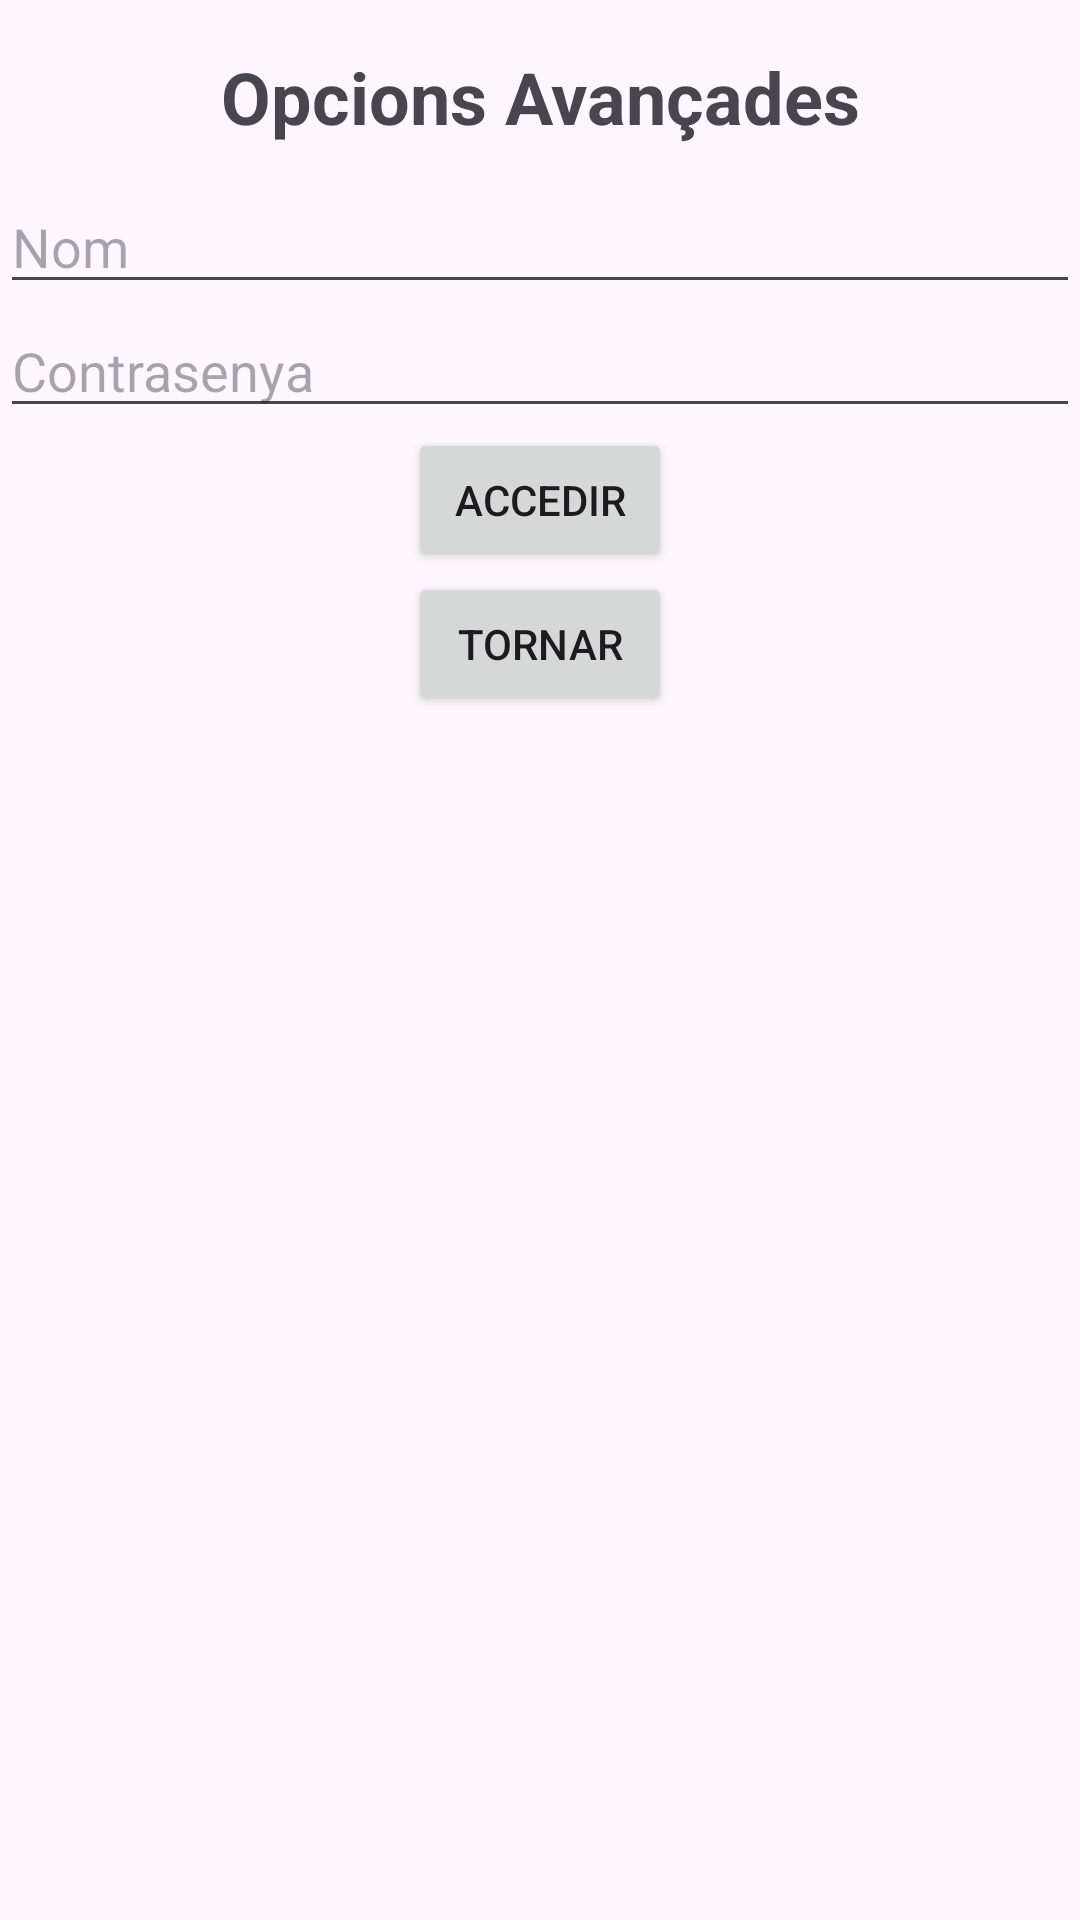

This screen was rendered from an Android layout file. Write that file and the resources it references.
<!-- AndroidManifest.xml: application theme Theme.M13AppAndroid -->
<!-- res/layout/activity_login.xml -->
<?xml version="1.0" encoding="utf-8"?>
<androidx.constraintlayout.widget.ConstraintLayout xmlns:android="http://schemas.android.com/apk/res/android"
    xmlns:app="http://schemas.android.com/apk/res-auto"
    xmlns:tools="http://schemas.android.com/tools"
    android:layout_width="match_parent"
    android:layout_height="match_parent"
    tools:context="com.example.mnactecapp.login">
    <TextView
        android:id="@+id/textViewTitulo"
        android:layout_width="wrap_content"
        android:layout_height="wrap_content"
        android:text="Opcions Avançades"
        android:textSize="24sp"
        android:textStyle="bold"
        app:layout_constraintEnd_toEndOf="parent"
        app:layout_constraintStart_toStartOf="parent"
        app:layout_constraintTop_toTopOf="parent"
        android:layout_marginTop="16dp"/>
    
    <EditText
        android:id="@+id/editTextNombreUsuario"
        android:layout_width="0dp"
        android:layout_height="wrap_content"
        android:hint="Nom"
        android:layout_marginTop="60dp"
        app:layout_constraintEnd_toEndOf="parent"
        app:layout_constraintStart_toStartOf="parent"
        app:layout_constraintTop_toTopOf="parent" />

    
    <EditText
        android:id="@+id/editTextContraseña"
        android:layout_width="0dp"
        android:layout_height="wrap_content"
        android:hint="Contrasenya"
        android:inputType="textPassword"
        app:layout_constraintEnd_toEndOf="parent"
        app:layout_constraintStart_toStartOf="parent"
        app:layout_constraintTop_toBottomOf="@id/editTextNombreUsuario" />

    
    <Button
        android:id="@+id/btnAcceder"
        android:layout_width="wrap_content"
        android:layout_height="wrap_content"
        android:text="Accedir"
        app:layout_constraintEnd_toEndOf="parent"
        app:layout_constraintStart_toStartOf="parent"
        app:layout_constraintTop_toBottomOf="@id/editTextContraseña" />
    <Button
        android:id="@+id/btnVolver"
        android:layout_width="wrap_content"
        android:layout_height="wrap_content"
        android:text="Tornar"
        app:layout_constraintEnd_toEndOf="parent"
        app:layout_constraintStart_toStartOf="parent"
        app:layout_constraintTop_toBottomOf="@id/btnAcceder" />
</androidx.constraintlayout.widget.ConstraintLayout>
<!-- resources referenced by this layout -->
<resources>
  <style name="Theme.M13AppAndroid" parent="Base.Theme.M13AppAndroid" />
  <style name="Base.Theme.M13AppAndroid" parent="Theme.Material3.DayNight.NoActionBar">
          
          
      </style>
</resources>
